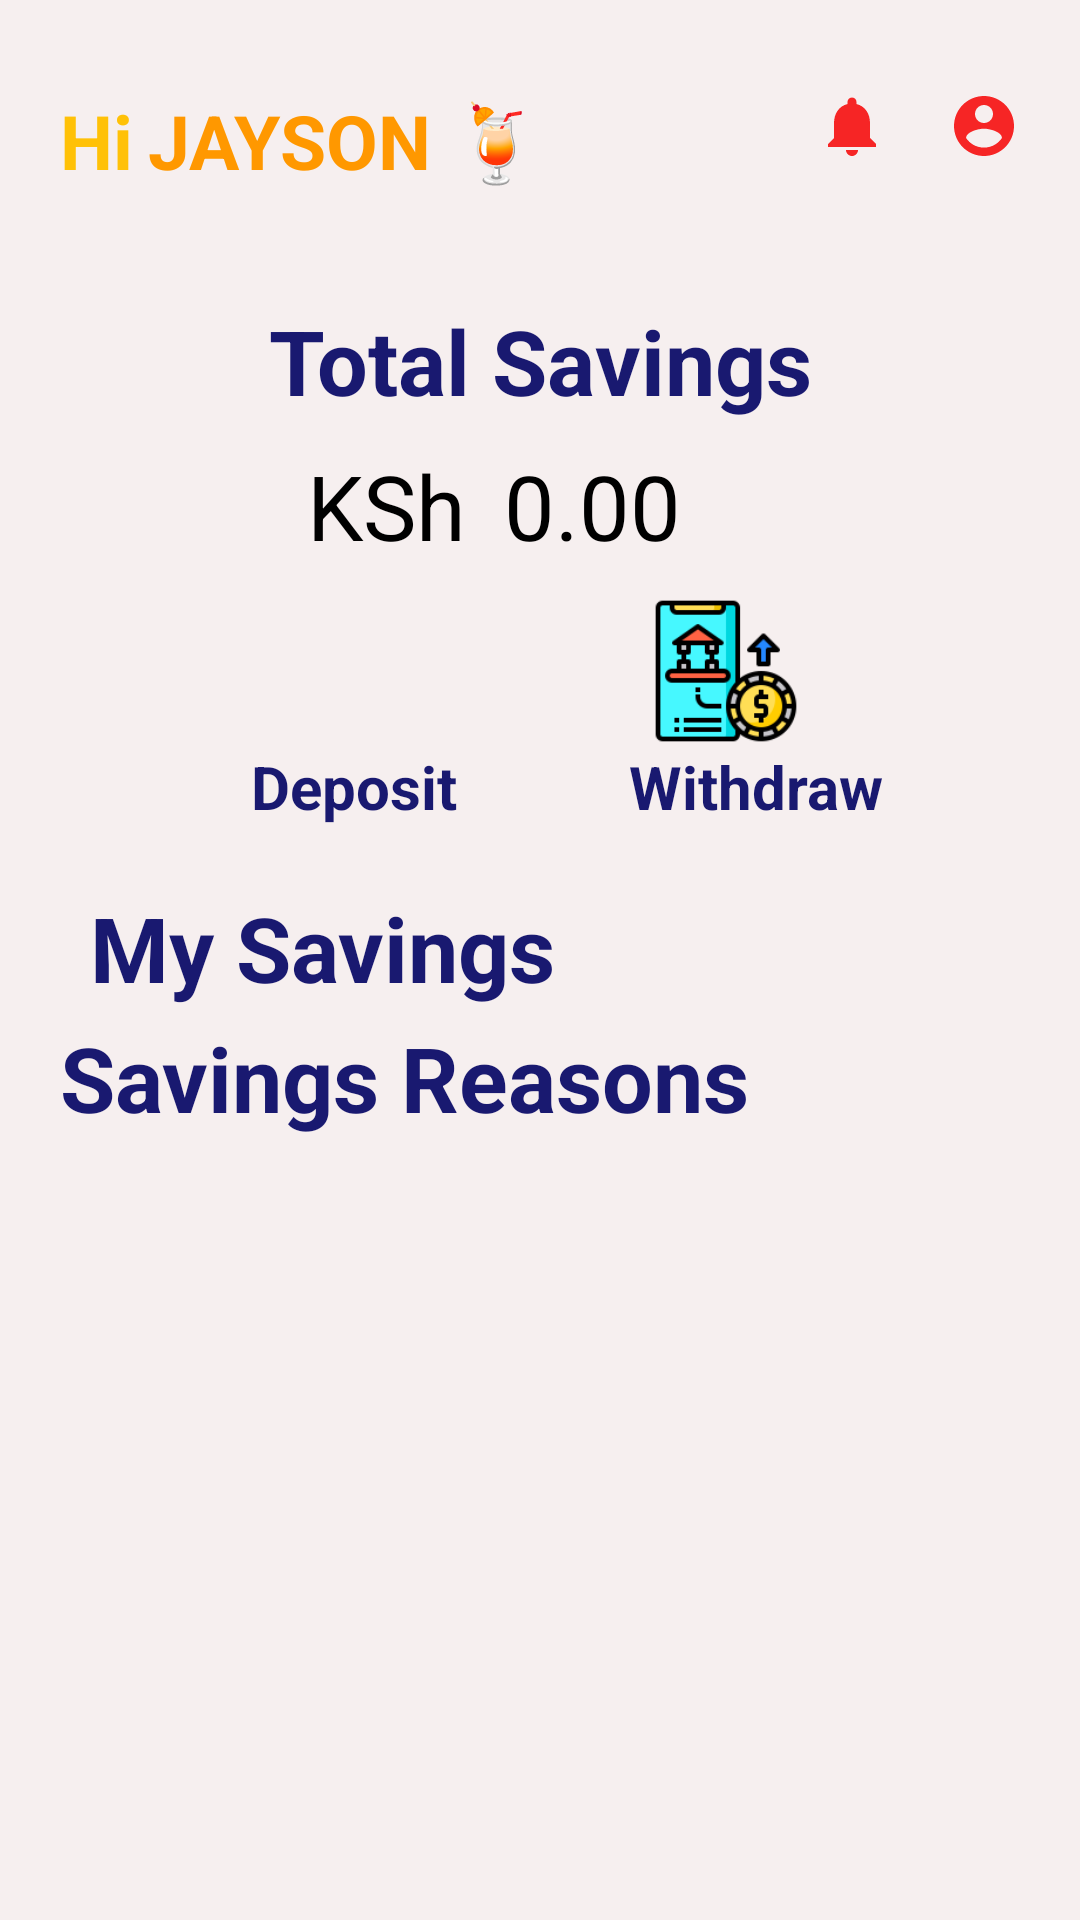

Here is an Android app screen rendered from its layout file. Give the layout XML and the strings, colors and styles it references.
<!-- AndroidManifest.xml: application theme Theme.Design.NoActionBar -->
<!-- res/layout/fragment_home.xml -->
<?xml version="1.0" encoding="utf-8"?>
<ScrollView xmlns:android="http://schemas.android.com/apk/res/android"
    xmlns:app="http://schemas.android.com/apk/res-auto"
    xmlns:tools="http://schemas.android.com/tools"
    android:layout_width="match_parent"
    android:layout_height="match_parent"
    android:background="#F6EFEF"
    tools:context=".MainActivity">




    <androidx.constraintlayout.widget.ConstraintLayout
        android:id="@+id/Constraint1"
        android:layout_width="match_parent"
        android:layout_height="wrap_content"
        >



        <ImageView
            android:id="@+id/imageView"
            android:layout_width="wrap_content"
            android:layout_height="wrap_content"
            android:layout_marginTop="30dp"
            android:layout_marginRight="20dp"
            android:src="@drawable/ic_profile"
            app:layout_constraintBottom_toBottomOf="parent"
            app:layout_constraintEnd_toEndOf="parent"
            app:layout_constraintHorizontal_bias="1"
            app:layout_constraintStart_toStartOf="parent"
            app:layout_constraintTop_toTopOf="parent"
            app:layout_constraintVertical_bias="0" />

        <ImageView
            android:id="@+id/IVnotification"
            android:layout_width="wrap_content"
            android:layout_height="wrap_content"
            android:layout_marginTop="30dp"
            android:layout_marginRight="20dp"
            android:src="@drawable/ic_notifications"
            app:layout_constraintBottom_toBottomOf="parent"
            app:layout_constraintEnd_toStartOf="@+id/imageView"
            app:layout_constraintHorizontal_bias="1"
            app:layout_constraintStart_toStartOf="parent"
            app:layout_constraintTop_toTopOf="parent"
            app:layout_constraintVertical_bias="0" />

        <TextView
            android:id="@+id/TVhi"
            android:layout_width="wrap_content"
            android:layout_height="wrap_content"
            android:layout_marginLeft="20dp"
            android:layout_marginTop="30dp"
            android:text="@string/hi"
            android:textColor="#FFC107"
            android:textSize="25sp"
            android:textStyle="bold"
            app:layout_constraintBottom_toBottomOf="parent"
            app:layout_constraintEnd_toStartOf="@+id/IVnotification"
            app:layout_constraintHorizontal_bias="0"
            app:layout_constraintStart_toStartOf="parent"
            app:layout_constraintTop_toTopOf="parent"
            app:layout_constraintVertical_bias="0" />

        <TextView
            android:id="@+id/TVname"
            android:layout_width="wrap_content"
            android:layout_height="wrap_content"
            android:layout_marginLeft="5dp"
            android:layout_marginTop="30dp"
            android:text="jayson 🍹"
            android:textAllCaps="true"
            android:textColor="#FF9800"
            android:textSize="25sp"
            android:textStyle="bold"
            app:layout_constraintBottom_toBottomOf="parent"
            app:layout_constraintEnd_toStartOf="@+id/IVnotification"
            app:layout_constraintHorizontal_bias="0"
            app:layout_constraintStart_toEndOf="@+id/TVhi"

            app:layout_constraintTop_toTopOf="parent"
            app:layout_constraintVertical_bias="0" />

        <TextView
            android:id="@+id/TVtotalsavings"
            android:layout_width="wrap_content"
            android:layout_height="wrap_content"
            android:layout_marginTop="100dp"
            android:text="@string/total_savings"
            android:textColor="#191970"
            android:textSize="30sp"
            android:textStyle="bold"
            app:layout_constraintBottom_toBottomOf="parent"
            app:layout_constraintEnd_toEndOf="parent"
            app:layout_constraintStart_toStartOf="parent"
            app:layout_constraintTop_toTopOf="parent"
            app:layout_constraintVertical_bias="0" />


        <TextView
            android:id="@+id/TVamount"
            android:layout_width="wrap_content"
            android:layout_height="wrap_content"
            android:layout_marginTop="8dp"
            android:text="KSh"
            android:textColor="@color/black"
            android:textSize="30sp"
            app:layout_constraintEnd_toStartOf="@+id/TVamount2"
            app:layout_constraintEnd_toEndOf="@+id/TVtotalsavings"

            app:layout_constraintStart_toStartOf="@+id/TVtotalsavings"
            app:layout_constraintTop_toBottomOf="@id/TVtotalsavings" />

        <TextView
            android:id="@+id/TVamount2"
            android:layout_width="wrap_content"
            android:layout_height="wrap_content"
            android:layout_marginTop="8dp"
            android:text="0.00"
            android:textColor="@color/black"
            android:textSize="30sp"
            app:layout_constraintEnd_toEndOf="@+id/TVtotalsavings"
            app:layout_constraintHorizontal_bias="0.642"
            app:layout_constraintStart_toStartOf="@+id/TVtotalsavings"
            app:layout_constraintTop_toBottomOf="@id/TVtotalsavings" />

        <ImageView
            android:id="@+id/IVdeposit"
            android:layout_width="50dp"
            android:layout_height="50dp"
            android:layout_marginTop="10dp"
            android:src="@drawable/depo"
            app:layout_constraintBottom_toBottomOf="parent"
            app:layout_constraintEnd_toEndOf="parent"
            app:layout_constraintHorizontal_bias="0.3"
            app:layout_constraintStart_toStartOf="parent"
            app:layout_constraintTop_toBottomOf="@+id/TVamount"
            app:layout_constraintVertical_bias="0" />

        <TextView
            android:id="@+id/TVdeposit"
            android:layout_width="wrap_content"
            android:layout_height="wrap_content"
            android:text="@string/deposit"
            android:textColor="#191970"
            android:textSize="20sp"
            android:textStyle="bold"

            app:layout_constraintBottom_toBottomOf="parent"
            app:layout_constraintEnd_toEndOf="@+id/IVdeposit"
            app:layout_constraintStart_toStartOf="@+id/IVdeposit"
            app:layout_constraintTop_toBottomOf="@+id/IVdeposit"
            app:layout_constraintVertical_bias="0" />

        <ImageView
            android:id="@+id/IVwithdraw"
            android:layout_width="50dp"
            android:layout_height="50dp"
            android:layout_marginTop="10dp"
            android:src="@drawable/ic_withdraw"
            app:layout_constraintBottom_toBottomOf="parent"
            app:layout_constraintEnd_toEndOf="parent"
            app:layout_constraintHorizontal_bias="0.7"
            app:layout_constraintStart_toStartOf="parent"
            app:layout_constraintTop_toBottomOf="@+id/TVamount"
            app:layout_constraintVertical_bias="0" />

        <TextView
            android:id="@+id/TVwithdraw"
            android:layout_width="wrap_content"
            android:layout_height="wrap_content"
            android:paddingLeft="20dp"
            android:text="Withdraw"
            android:textColor="#191970"
            android:textSize="20sp"
            android:textStyle="bold"
            app:layout_constraintBottom_toBottomOf="parent"
            app:layout_constraintEnd_toEndOf="@+id/IVwithdraw"
            app:layout_constraintStart_toStartOf="@+id/IVwithdraw"
            app:layout_constraintTop_toBottomOf="@+id/IVwithdraw"
            app:layout_constraintVertical_bias="0" />
<FrameLayout
    android:id="@+id/FrameSaving"
    android:layout_width="match_parent"
    android:layout_height="wrap_content"
    android:layout_marginTop="20dp"
    app:layout_constraintStart_toStartOf="parent"
    app:layout_constraintTop_toBottomOf="@+id/TVdeposit">

    <TextView
        android:id="@+id/TVMySavings"
        android:layout_width="match_parent"
        android:layout_height="wrap_content"
        android:text="My Savings"
        android:textColor="#191970"
        android:textSize="30sp"
        android:textStyle="bold"
        app:layout_constraintEnd_toEndOf="parent"
        app:layout_constraintHorizontal_bias="0"
        app:layout_constraintStart_toStartOf="parent"
        app:layout_constraintTop_toBottomOf="@+id/IVdeposit"
        app:layout_constraintVertical_bias="0.0"
        android:layout_marginLeft="30dp"/>


        <androidx.recyclerview.widget.RecyclerView
            android:id="@+id/recviewSavings"
            android:layout_width="match_parent"
            android:layout_height="wrap_content"
            android:layout_marginTop="40dp"
            android:layout_marginLeft="10dp"
            android:layout_marginRight="10dp"

            />
</FrameLayout>

  <FrameLayout
      android:id="@+id/FrameReasons"
      android:layout_width="match_parent"
      android:layout_height="wrap_content"
      android:layout_marginTop="3dp"
       app:layout_constraintStart_toStartOf="parent"
       app:layout_constraintTop_toBottomOf="@+id/FrameSaving">

    <TextView
        android:layout_width="match_parent"
        android:layout_height="wrap_content"
        android:text="Savings Reasons"
        android:textColor="#191970"
        android:textSize="30sp"
        android:textStyle="bold"
        android:layout_marginLeft="20dp"
        />

    <androidx.recyclerview.widget.RecyclerView
        android:id="@+id/recviewReasons"
        android:layout_width="match_parent"
        android:layout_height="match_parent"
        android:layout_marginTop="40dp"
        android:layout_marginLeft="10dp"
        android:layout_marginRight="10dp"
        />

  </FrameLayout>

    </androidx.constraintlayout.widget.ConstraintLayout>

</ScrollView>
<!-- resources referenced by this layout -->
<resources>
  <!-- drawable ic_notifications (drawable) -->
  <vector android:height="24dp" android:tint="#F62525"
      android:viewportHeight="24" android:viewportWidth="24"
      android:width="24dp" xmlns:android="http://schemas.android.com/apk/res/android">
      <path android:fillColor="@android:color/white" android:pathData="M12,22c1.1,0 2,-0.9 2,-2h-4c0,1.1 0.89,2 2,2zM18,16v-5c0,-3.07 -1.64,-5.64 -4.5,-6.32L13.5,4c0,-0.83 -0.67,-1.5 -1.5,-1.5s-1.5,0.67 -1.5,1.5v0.68C7.63,5.36 6,7.92 6,11v5l-2,2v1h16v-1l-2,-2z"/>
  </vector>
  <!-- drawable ic_profile (drawable) -->
  <vector android:height="24dp" android:tint="#F62525"
      android:viewportHeight="24" android:viewportWidth="24"
      android:width="24dp" xmlns:android="http://schemas.android.com/apk/res/android">
      <path android:fillColor="@android:color/white" android:pathData="M12,2C6.48,2 2,6.48 2,12s4.48,10 10,10 10,-4.48 10,-10S17.52,2 12,2zM12,5c1.66,0 3,1.34 3,3s-1.34,3 -3,3 -3,-1.34 -3,-3 1.34,-3 3,-3zM12,19.2c-2.5,0 -4.71,-1.28 -6,-3.22 0.03,-1.99 4,-3.08 6,-3.08 1.99,0 5.97,1.09 6,3.08 -1.29,1.94 -3.5,3.22 -6,3.22z"/>
  </vector>
  <!-- drawable ic_withdraw: png bitmap (drawable, 6078 bytes) -->
  <string name="deposit">Deposit</string>
  <string name="hi">Hi</string>
  <string name="total_savings">Total Savings</string>
  <!-- not gathered from this repository: default colours our renderer supplied (Android Studio template values) -->
  <color name="black">#FF000000</color>
</resources>
